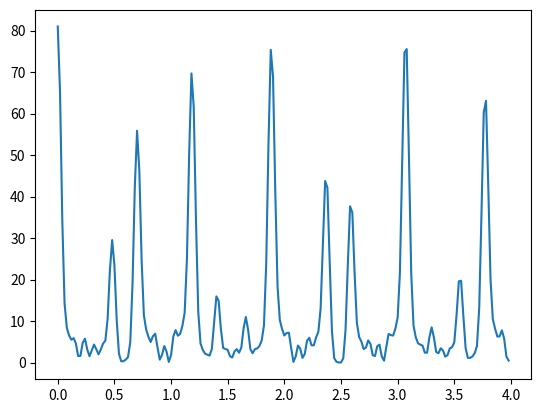

Write the Python code that produced this figure.
from cmath import exp, pi, sqrt

import matplotlib.pyplot as plt

tau = (1 + sqrt(5)) / 2
fib = [(0, 0), (0, 1), (1, 1)]


def F(n):
    r = []
    if n > 0:
        r.append(fib[0])
    if n > 1:
        r.append(fib[1])
    if n > 2:
        r.append(fib[2])
    if n > 3:
        for i in range(n - 3):
            _1 = r[i]
            _2 = r[i + 1]
            r.append((_1[0] + _2[0], _1[1] + _2[1]))

    def F(k):
        f = 0
        for i in range(n):
            _ = exp(2 * pi * 1j * k * (r[i][0] + r[i][1] * tau))
            if i == 0 or i == n - 1:
                f += _ / 2
            else:
                f += _

        return (f * f.conjugate()).real

    return F


if __name__ == "__main__":
    x = []
    y = []
    f = F(10)

    for i in range(200):
        _x = i * 4 * 0.005
        x.append(_x)
        y.append(f(_x))

    plt.plot(x, y)
    plt.show()
